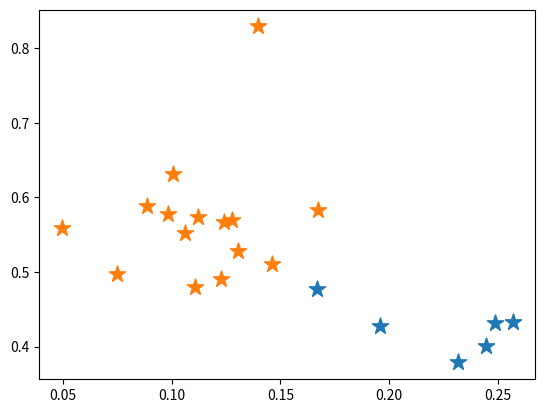

The matplotlib source for this figure:
import matplotlib.pyplot as plt
import numpy as np
import random


class KMeans:
    def __init__(self, cluster=2, epochs=10):
        """"
        cluster: 分类数
        epochs：迭代次数
        _centers：中心点集合
        _centers_data: 中心点对应的数据分类
        """
        self._cluster = cluster
        self._epochs = epochs
        self._centers = {}
        self.centers_data = {}

    def calculate(self, data):
        """计算K个分类"""
        # 选取k个中心
        for i in range(self._cluster):
            index = random.randint(0, data.shape[0]-1)
            self._centers[i] = data[index]

        # 开始进行迭代
        for j in range(self._epochs):
            # 初始化中心点分类集合
            for k in range(self._cluster):
                self.centers_data[k] = []
            # 计算数据到每个中心点的距离
            for feature in data:
                # 计算距离并选取距离最小的归为对应类
                distances = []
                for center in self._centers:
                    distances.append(np.linalg.norm(feature - self._centers[center]))
                classify_index = distances.index(min(distances))
                self.centers_data[classify_index].append(feature)


if __name__ == '__main__':
    """
    第一部分：数据集
    X表示二维矩阵数据，篮球运动员比赛数据
    总共20行，每行两列数据
    第一列表示球员每分钟助攻数：assists_per_minute
    第二列表示球员每分钟得分数：points_per_minute
    """
    X = [[0.0888, 0.5885],
         [0.1399, 0.8291],
         [0.0747, 0.4974],
         [0.0983, 0.5772],
         [0.1276, 0.5703],
         [0.1671, 0.5835],
         [0.1306, 0.5276],
         [0.1061, 0.5523],
         [0.2446, 0.4007],
         [0.1670, 0.4770],
         [0.2485, 0.4313],
         [0.1227, 0.4909],
         [0.1240, 0.5668],
         [0.1461, 0.5113],
         [0.2315, 0.3788],
         [0.0494, 0.5590],
         [0.1107, 0.4799],
         [0.1121, 0.5735],
         [0.1007, 0.6318],
         [0.2567, 0.4326],
         [0.1956, 0.4280]]
    data = np.array(X)
    k_means = KMeans(2, epochs=100)
    k_means.calculate(data)
    result = k_means.centers_data
    print(result)
    for i in result.keys():
        dot_dataSource = np.array(result[i])
        plt.scatter(dot_dataSource[:, 0], dot_dataSource[:, 1], marker='*', s=150)
    plt.show(block=True)
